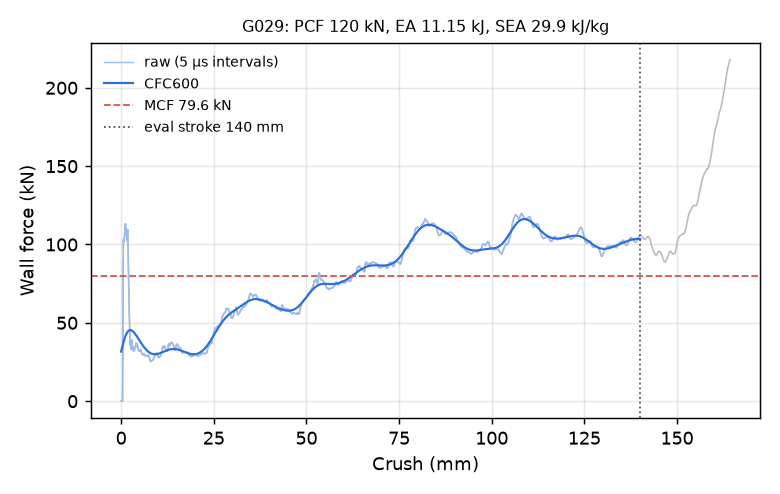

Source data for this figure (header and first rows):
time_ms, crush_mm, force_kN, force_CFC600_kN
0.000000000000000000e+00, -0.000000000000000000e+00, 0.000000000000000000e+00, 3.164522168374180922e+01
5.023958161473274231e-03, 7.676608115434646606e-02, 0.000000000000000000e+00, 3.240615736635268007e+01
1.004791632294654846e-02, 1.535321623086929321e-01, 0.000000000000000000e+00, 3.315930692819322445e+01
1.507187541574239731e-02, 2.302982509136199951e-01, 0.000000000000000000e+00, 3.390303870654814489e+01
2.009583264589309692e-02, 3.070643246173858643e-01, 0.000000000000000000e+00, 3.463564296486963201e+01
2.511979080736637115e-02, 3.838304281234741211e-01, 0.000000000000000000e+00, 3.535533014341979907e+01
3.014375083148479462e-02, 4.605965018272399902e-01, 2.775521429295529430e+01, 3.606023322115677132e+01
3.516770899295806885e-02, 5.373620390892028809e-01, 7.987724434319326861e+01, 3.674843003416387432e+01
4.019167274236679077e-02, 6.141236424446105957e-01, 1.031262720675012616e+02, 3.741800023417422949e+01
4.500631242990493774e-02, 6.876825690269470215e-01, 1.017433039153716408e+02, 3.806709952060040081e+01
5.003149434924125671e-02, 7.644536495208740234e-01, 1.022345282580833299e+02, 3.869401262425114396e+01
5.505861714482307434e-02, 8.412497639656066895e-01, 1.041200794422744593e+02, 3.929717248441436084e+01
6.008549779653549194e-02, 9.180374741554260254e-01, 1.059126031953294529e+02, 3.987516318963592710e+01
6.511231511831283569e-02, 9.948194622993469238e-01, 1.082403157788316008e+02, 4.042672170761788664e+01
7.013927400112152100e-02, 1.071598529815673828e+00, 1.115144946749749977e+02, 4.095074114312055968e+01
7.516643404960632324e-02, 1.148375749588012695e+00, 1.132854575739282268e+02, 4.144627501693359051e+01
8.019345253705978394e-02, 1.225145816802978516e+00, 1.128193847189347707e+02, 4.191254153247939485e+01
8.501069247722625732e-02, 1.298707246780395508e+00, 1.112068670945116367e+02, 4.234892573212838585e+01
9.003687649965286255e-02, 1.375454425811767578e+00, 1.090018859574499004e+02, 4.275497823900660421e+01
9.506279975175857544e-02, 1.452192664146423340e+00, 1.065626392698164580e+02, 4.313041113511628311e+01
1.000886484980583191e-01, 1.528924942016601562e+00, 1.030471991542512598e+02, 4.347509208703683470e+01
1.051146015524864197e-01, 1.605654239654541016e+00, 1.025572502202661695e+02, 4.378903763087281220e+01
1.101413443684577942e-01, 1.682390809059143066e+00, 1.076014700000241930e+02, 4.407240794962520880e+01
1.151682510972023010e-01, 1.759124994277954102e+00, 1.095530416793643980e+02, 4.432550652928737378e+01
1.201945990324020386e-01, 1.835845708847045898e+00, 1.030193163469469937e+02, 4.454878332703315635e+01
1.250107884407043457e-01, 1.909354329109191895e+00, 9.195221255463653165e+01, 4.474283332021903448e+01
1.300360858440399170e-01, 1.986050248146057129e+00, 8.044374379518500007e+01, 4.490838389239186057e+01
1.350612491369247437e-01, 2.062740325927734375e+00, 7.151022803215100510e+01, 4.504627295328209868e+01
1.400863975286483765e-01, 2.139427185058593750e+00, 6.283569609190477223e+01, 4.515742437234961670e+01
1.451115310192108154e-01, 2.216110944747924805e+00, 5.230195957633829806e+01, 4.524282470300458669e+01
1.501363962888717651e-01, 2.292788267135620117e+00, 4.352547913198569063e+01, 4.530350081345544311e+01
1.551606506109237671e-01, 2.369453907012939453e+00, 3.822414828933752062e+01, 4.534049801377055644e+01
1.601839214563369751e-01, 2.446103096008300781e+00, 3.578988542109867410e+01, 4.535486120432086921e+01
1.652067750692367554e-01, 2.522744178771972656e+00, 3.634594043848640155e+01, 4.534762203763082056e+01
1.700194180011749268e-01, 2.596176147460937500e+00, 3.522964332081703276e+01, 4.531979248413783523e+01
1.750430464744567871e-01, 2.672826051712036133e+00, 3.325530497744027514e+01, 4.527236217801363694e+01
1.800677776336669922e-01, 2.749490976333618164e+00, 3.611596720071625555e+01, 4.520629672356782436e+01
1.850927472114562988e-01, 2.826158285140991211e+00, 3.911213659343635385e+01, 4.512253761206524416e+01
1.901174336671829224e-01, 2.902819395065307617e+00, 3.820970608626841880e+01, 4.502200520679485862e+01
1.951419264078140259e-01, 2.979475498199462891e+00, 3.550586223357706217e+01, 4.490560204934762112e+01
2.001664787530899048e-01, 3.056131124496459961e+00, 3.282713274673000114e+01, 4.477421249725788499e+01
2.051907628774642944e-01, 3.132781267166137695e+00, 3.334239599309908186e+01, 4.462869901793942518e+01
2.100048810243606567e-01, 3.206223726272583008e+00, 3.509616535606514987e+01, 4.446989896843531653e+01
2.150279730558395386e-01, 3.282852411270141602e+00, 3.503643397736689025e+01, 4.429862444083438788e+01
2.200503498315811157e-01, 3.359468698501586914e+00, 3.335082970189954921e+01, 4.411566380980173108e+01
2.250729203224182129e-01, 3.436086654663085938e+00, 3.195695334328594583e+01, 4.392178199304544250e+01
2.300958484411239624e-01, 3.512708187103271484e+00, 3.215289966293377688e+01, 4.371771882396051723e+01
2.351190596818923950e-01, 3.589333057403564453e+00, 3.275170952008897274e+01, 4.350418747879746917e+01
2.401424348354339600e-01, 3.665958642959594727e+00, 3.330598673760937345e+01, 4.328187449482260263e+01
2.451651543378829956e-01, 3.742572784423828125e+00, 3.390077163905044699e+01, 4.305144112518670596e+01
2.501871585845947266e-01, 3.819174528121948242e+00, 3.440986111498857269e+01, 4.281352515756873345e+01
2.552086114883422852e-01, 3.895766019821166992e+00, 3.477564026029524058e+01, 4.256874274927407953e+01
2.600208818912506104e-01, 3.969166040420532227e+00, 3.573797816212824330e+01, 4.231769022502886912e+01
2.650423943996429443e-01, 4.045755386352539062e+00, 3.715706284339609766e+01, 4.206094613834990525e+01
2.700634896755218506e-01, 4.122336864471435547e+00, 3.677687995245284469e+01, 4.179907378160010012e+01
2.750845253467559814e-01, 4.198915481567382812e+00, 3.598598123966017681e+01, 4.153262332321456540e+01
2.801053524017333984e-01, 4.275489807128906250e+00, 3.635834572199289738e+01, 4.126213265425228371e+01
2.851275801658630371e-01, 4.352083206176757812e+00, 3.538400229468173563e+01, 4.098812737764913550e+01
2.901499867439270020e-01, 4.428678512573242188e+00, 3.437420995829184278e+01, 4.071112052959433214e+01
2.951717376708984375e-01, 4.505261421203613281e+00, 3.489160342207341614e+01, 4.043161194824194382e+01
... 2,198 more rows
